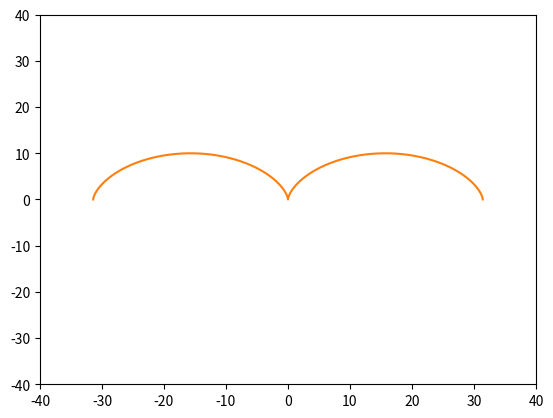

Reproduce this figure in Python. (Note: this script raises an exception after producing the figure.)
#Задание 2.1
import numpy as np
from math import pi
import matplotlib.pyplot as plt
import matplotlib.animation as animation

fig, ax = plt.subplots()
crcl, = plt.plot([], [], marker='o')

R = 5

def move(R, alpha, time):
    alpha = alpha*time
    x = R * (alpha - np.sin(alpha))
    y = R * (1 - np.cos(alpha))
    return x, y

edge = 40
ax.set_xlim(-edge, edge)
ax.set_ylim(-edge, edge)
def anim(i):
    crcl.set_data(move(R=5, alpha=1, time=i))
    
ani = animation.FuncAnimation(fig,
                              anim,
                              frames=np.arange(-2 * pi, 2 * pi, 0.1),
                              interval=40)

t = np.arange(-2 * pi, 2 * pi, 0.1)

x = R * (t - np.sin(t))
y = R * (1 - np.cos(t))

ax.plot(x, y)

ani.save('ani.gif')